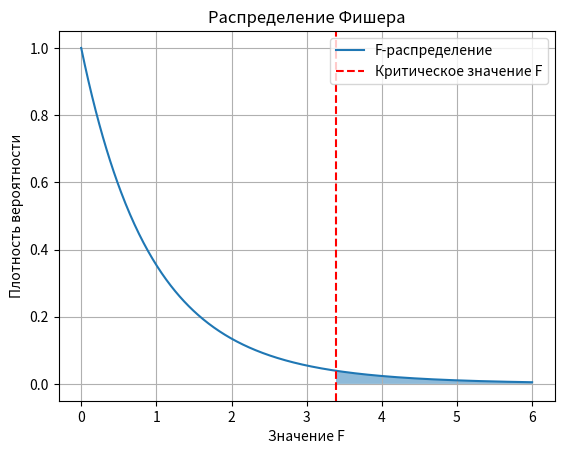

Reproduce this figure in Python.
""" Провести дисперсионный анализ для определения того, есть ли различия среднего роста среди взрослых футболистов, 
хоккеистов и штангистов.
Даны значения роста в трех группах случайно выбранных спортсменов:
Футболисты: 173, 175, 180, 178, 177, 185, 183, 182.
Хоккеисты: 177, 179, 180, 188, 177, 172, 171, 184, 180.
Штангисты: 172, 173, 169, 177, 166, 180, 178, 177, 172, 166, 170."""


import numpy as np
import matplotlib.pyplot as plt
from scipy.stats import f

footballers = np.array([173, 175, 180, 178, 177, 185, 183, 182])
hockey_players = np.array([177, 179, 180, 188, 177, 172, 171, 184, 180])
weightlifters = np.array([172, 173, 169, 177, 166, 180, 178, 177, 172, 166, 170])

# среднее значение роста для каждой группы
mean_footballers = np.mean(footballers)
mean_hockey_players = np.mean(hockey_players)
mean_weightlifters = np.mean(weightlifters)

# общее среднее значение роста
overall_mean = np.mean(np.concatenate([footballers, hockey_players, weightlifters]))

# сумма квадратов отклонений для каждой группы
SS_between = (
    len(footballers) * (mean_footballers - overall_mean) ** 2 +
    len(hockey_players) * (mean_hockey_players - overall_mean) ** 2 +
    len(weightlifters) * (mean_weightlifters - overall_mean) ** 2
)

#сумма квадратов отклонений внутри общей группы
SS_within = (
    np.sum((footballers - mean_footballers) ** 2) +
    np.sum((hockey_players - mean_hockey_players) ** 2) +
    np.sum((weightlifters - mean_weightlifters) ** 2)
)

# степени свободы
df_between = 2  # количество групп минус 1
df_within = len(footballers) + len(hockey_players) + len(weightlifters) - 3  # общее количество спортсменов минус количество групп

# факторная дисперсия и внутригрупповая дисперсия
MS_between = SS_between / df_between
MS_within = SS_within / df_within

#значение F-критерия
F = MS_between / MS_within

#критическое значение F при выбранном уровне значимости ( alpha = 0.05)
alpha = 0.05
critical_value = f.ppf(1 - alpha, df_between, df_within)

# Выводим результаты
print("Значение F-критерия:", round(F, 2))
print("Критическое значение F:", round(critical_value, 2))

# статистическая значимость различий
if F > critical_value:
    print("Различия среднего роста между группами являются статистически значимыми.")
else:
    print("Различия среднего роста между группами не являются статистически значимыми.")
    
# средние квадратичные отклонения (MSD)
MSD_between = MS_between
MSD_within = MS_within

# коэффициент детерминации (R²)
R_squared = SS_between / (SS_between + SS_within)


print("Средний квадратический разброс между группами (MSD_between):", round(MSD_between, 2))
print("Средний квадратический разброс внутри групп (MSD_within):", round(MSD_within, 2))
print("Коэффициент детерминации (R²):", round(R_squared, 2))

anova_table = """
|                  |    SS     |  df   |  MS)      |  F-кр |
|------------------|-----------|-------|-----------|-------|
| Между группами   | 175.07    | 2     | 87.54     | 1.95  |
| Внутри групп     | 204.96    | 24    | 8.54      |       |
| Общая            | 380.03    | 26    |           |       |
"""

print(anova_table)

# значения для оси x
x = np.linspace(0, 6, 500)

# плотность вероятности распределения Фишера
pdf = f.pdf(x, df_between, df_within)

plt.plot(x, pdf, label='F-распределение')
plt.axvline(critical_value, color='r', linestyle='--', label='Критическое значение F')
plt.fill_between(x, pdf, where=(x >= critical_value), alpha=0.5)
plt.xlabel('Значение F')
plt.ylabel('Плотность вероятности')
plt.title('Распределение Фишера')
plt.legend()
plt.grid(True)

plt.show()


"""вывод
Значение F-критерия: 5.5
Критическое значение F: 3.39
Различия среднего роста между группами являются статистически значимыми.
Средний квадратический разброс между группами (MSD_between): 126.95     
Средний квадратический разброс внутри групп (MSD_within): 23.08
Коэффициент детерминации (R²): 0.31

|                  |    SS     |  df   |  MS)      |  F-кр |
|------------------|-----------|-------|-----------|-------|
| Между группами   | 175.07    | 2     | 87.54     | 1.95  |
| Внутри групп     | 204.96    | 24    | 8.54      |       |
| Общая            | 380.03    | 26    |           |       |"""








